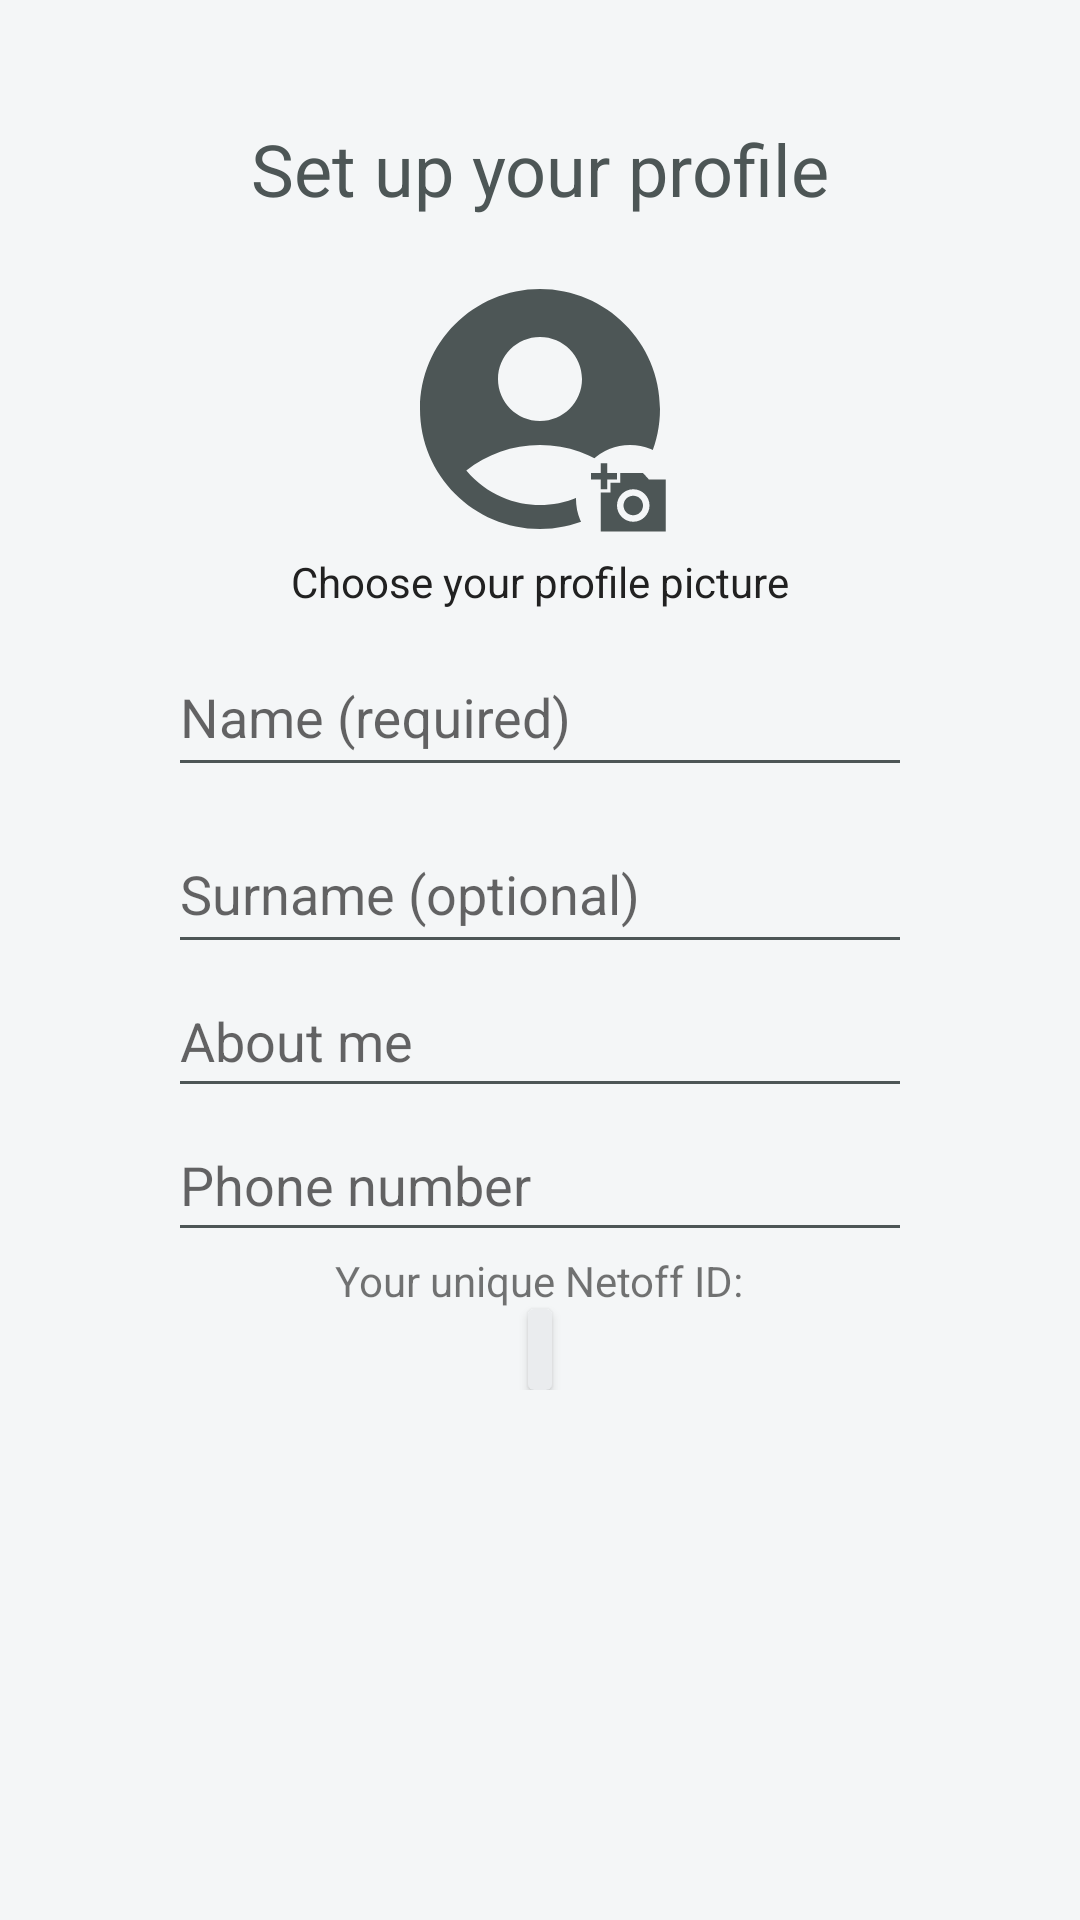

Write the Android layout XML for this screen, with the resource values it uses.
<!-- AndroidManifest.xml: application theme Theme.NetoffMessenger -->
<!-- res/layout/fragment_profile.xml -->
<?xml version="1.0" encoding="utf-8"?>
<ScrollView xmlns:android="http://schemas.android.com/apk/res/android"
    xmlns:app="http://schemas.android.com/apk/res-auto"
    xmlns:tools="http://schemas.android.com/tools"
    android:layout_width="match_parent"
    android:layout_height="match_parent"
    tools:context=".ui.setup.ProfileFragment">

    <LinearLayout
        android:layout_width="match_parent"
        android:layout_height="wrap_content"
        android:gravity="center_horizontal"
        android:orientation="vertical"
        android:padding="24dp">

        <TextView
            android:layout_width="wrap_content"
            android:layout_height="wrap_content"
            android:layout_marginTop="16dp"
            android:text="@string/fragment_profile_caption"
            android:textAppearance="@style/TextAppearance.AppCompat.Caption"
            android:textSize="24sp" />

        <ImageView
            android:layout_width="96dp"
            android:layout_height="96dp"
            android:layout_marginTop="16dp"
            android:importantForAccessibility="no"
            android:src="@drawable/ic_account_add_photo"
            app:tint="@color/text_grey_dark" />

        <TextView
            android:layout_width="wrap_content"
            android:layout_height="wrap_content"
            android:text="@string/fragment_profile_profile_picture_chooser_label"
            android:textAppearance="@style/TextAppearance.AppCompat.Body1" />

        <com.google.android.material.textfield.TextInputLayout
            style="@style/Widget.Design.TextInputLayout"
            android:layout_width="match_parent"
            android:layout_height="59dp"
            android:layout_marginStart="32dp"
            android:layout_marginEnd="32dp"
            android:hint="@string/fragment_profile_name_field_hint">

            <com.google.android.material.textfield.TextInputEditText
                android:layout_width="match_parent"
                android:layout_height="match_parent" />
        </com.google.android.material.textfield.TextInputLayout>

        <com.google.android.material.textfield.TextInputLayout
            style="@style/Widget.Design.TextInputLayout"
            android:layout_width="match_parent"
            android:layout_height="59dp"
            android:layout_marginStart="32dp"
            android:layout_marginEnd="32dp"
            android:hint="@string/fragment_profile_surname_field_hint">

            <com.google.android.material.textfield.TextInputEditText
                android:layout_width="match_parent"
                android:layout_height="match_parent" />
        </com.google.android.material.textfield.TextInputLayout>

        <EditText
            android:layout_width="match_parent"
            android:layout_height="wrap_content"
            android:layout_marginStart="32dp"
            android:layout_marginEnd="32dp"
            android:hint="@string/fragment_profile_bio_field_hint"
            android:importantForAutofill="no"
            android:inputType="textMultiLine"
            android:maxLines="3"
            android:minHeight="48dp" />

        <EditText
            android:layout_width="match_parent"
            android:layout_height="wrap_content"
            android:layout_marginStart="32dp"
            android:layout_marginEnd="32dp"
            android:hint="@string/fragment_profile_phone_number_field_hint"
            android:importantForAutofill="no"
            android:inputType="phone"
            android:minHeight="48dp" />

        <TextView
            android:layout_width="wrap_content"
            android:layout_height="wrap_content"
            android:text="@string/fragment_profile_netodd_id_caption" />

        <androidx.cardview.widget.CardView
            android:layout_width="wrap_content"
            android:layout_height="wrap_content"
            android:backgroundTint="@color/card_grey"
            app:cardCornerRadius="2dp">

            <LinearLayout
                android:layout_width="match_parent"
                android:layout_height="match_parent"
                android:padding="4dp">

                <TextView
                    android:layout_width="wrap_content"
                    android:layout_height="wrap_content"
                    android:textIsSelectable="true"
                    tools:text="NETOFF-0000-0000-0000" />
            </LinearLayout>
        </androidx.cardview.widget.CardView>


    </LinearLayout>
</ScrollView>
<!-- resources referenced by this layout -->
<resources>
  <color name="card_grey">#EAECEE</color>
  <color name="text_grey_dark">#4D5656</color>
  <!-- drawable ic_account_add_photo (drawable) -->
  <?xml version="1.0" encoding="utf-8"?>
  <layer-list xmlns:android="http://schemas.android.com/apk/res/android">
  
      
      <item
          android:width="96dp"
          android:height="96dp"
          android:drawable="@drawable/ic_account_circle_masked" />
  
      
      
      
      <item
          android:width="26dp"
          android:height="26dp"
          android:gravity="bottom|end"
          android:bottom="5dp"
          android:right="5dp"
          android:drawable="@drawable/ic_add_a_photo" />
  
  </layer-list>
  <string name="fragment_profile_bio_field_hint">About me</string>
  <string name="fragment_profile_caption">Set up your profile</string>
  <string name="fragment_profile_name_field_hint">Name (required)</string>
  <string name="fragment_profile_netodd_id_caption">Your unique Netoff ID:</string>
  <string name="fragment_profile_phone_number_field_hint">Phone number</string>
  <string name="fragment_profile_profile_picture_chooser_label">Choose your profile picture</string>
  <string name="fragment_profile_surname_field_hint">Surname (optional)</string>
  <style name="Theme.NetoffMessenger" parent="Base.Theme.NetoffMessenger" />
  <!-- drawable ic_account_circle_masked (drawable) -->
  <?xml version="1.0" encoding="utf-8"?>
  <vector xmlns:android="http://schemas.android.com/apk/res/android"
      android:width="96dp"
      android:height="96dp"
      android:viewportWidth="24"
      android:viewportHeight="24">
  
      
      
      
      <clip-path
          android:fillType="evenOdd"
          android:pathData="M0,0 H24 V24 H0 Z M 19.5 19.5 m -4.5 0 a 4.5 4.5 0 1 0 9 0 a 4.5 4.5 0 1 0 -9 0" />
  
      
      <group>
          
          <path
              android:fillColor="#000000"
              android:pathData="M12,2C6.48,2 2,6.48 2,12s4.48,10 10,10s10,-4.48 10,-10S17.52,2 12,2zM12,6c1.93,0 3.5,1.57 3.5,3.5S13.93,13 12,13s-3.5,-1.57 -3.5,-3.5S10.07,6 12,6zM12,20c-2.03,0 -4.43,-0.82 -6.14,-2.88C7.55,15.8 9.68,15 12,15s4.45,0.8 6.14,2.12C16.43,19.18 14.03,20 12,20z" />
      </group>
  
  </vector>
  <!-- drawable ic_add_a_photo (drawable) -->
  <vector xmlns:android="http://schemas.android.com/apk/res/android" android:height="24dp" android:tint="#000000" android:viewportHeight="24" android:viewportWidth="24" android:width="24dp">
        
      <path android:fillColor="@android:color/white" android:pathData="M3,4L3,1h2v3h3v2L5,6v3L3,9L3,6L0,6L0,4h3zM6,10L6,7h3L9,4h7l1.83,2L23,6v16L3,22L3,10h3zM13,19c2.76,0 5,-2.24 5,-5s-2.24,-5 -5,-5 -5,2.24 -5,5 2.24,5 5,5zM10,14c0,1.66 1.34,3 3,3s3,-1.34 3,-3 -1.34,-3 -3,-3 -3,1.34 -3,3z"/>
      
  </vector>
  <style name="Base.Theme.NetoffMessenger" parent="Theme.AppCompat.Light.DarkActionBar">
          <item name="colorPrimary">@color/primary_blue</item>
          <item name="colorPrimaryDark">@color/primary_dark_blue</item>
          <item name="colorAccent">@color/accent_turquoise</item>
  
          <item name="android:windowBackground">@color/bg_grey</item>
          <item name="android:textColorPrimary">@color/black</item>
          <item name="android:textColorSecondary">@color/text_grey_dark</item>
  
          <item name="controlBackground">@color/card_grey</item>
          <item name="android:statusBarColor">@color/primary_dark_blue</item>
      </style>
  <color name="primary_blue">#3A6073</color>
  <color name="primary_dark_blue">#2A4454</color>
  <color name="accent_turquoise">#4A9E9B</color>
  <color name="bg_grey">#F4F6F7</color>
  <color name="black">#212121</color>
</resources>
